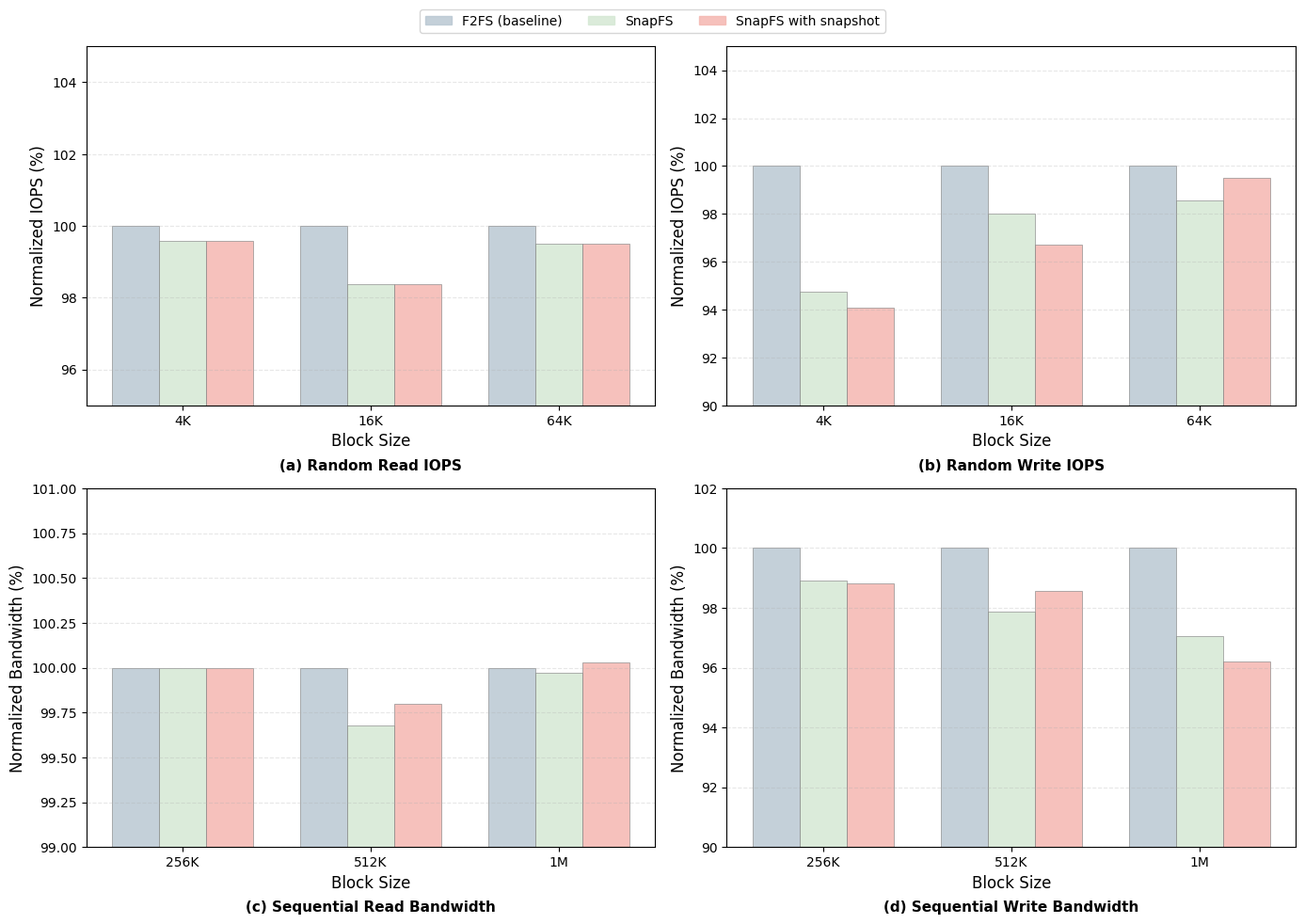

Write the Python code that produced this figure. (Note: this script raises an exception after producing the figure.)
import matplotlib.pyplot as plt
import numpy as np
import matplotlib as mpl

# 设置学术风格 - 确保所有字体都是 Times New Roman
mpl.rcParams.update({
    'font.family': 'serif',
    'font.serif': ['Times New Roman'],
    'font.size': 11,
    'axes.labelsize': 12,
    'axes.titlesize': 12,
    'xtick.labelsize': 10,
    'ytick.labelsize': 10,
    'legend.fontsize': 10,
    'text.usetex': False,  # 不使用 LaTeX，直接使用系统字体
})

# 数据
rand_block_sizes = ['4K', '16K', '64K']
seq_block_sizes = ['256K', '512K', '1M']

# 随机读 IOPS
rand_read_iops = {
    'f2fs': [242, 124, 39.5],
    'snapfs': [241, 122, 39.3],
    'snapfs-snap': [241, 122, 39.3],
}

# 随机写 IOPS
rand_write_iops = {
    'f2fs': [304, 152, 42.1],
    'snapfs': [288, 149, 41.5],
    'snapfs-snap': [286, 147, 41.9],
}

# 顺序读带宽
seq_read_bw = {
    'f2fs': [3435, 3444, 3434],
    'snapfs': [3435, 3433, 3433],
    'snapfs-snap': [3435, 3437, 3435],
}

# 顺序写带宽
seq_write_bw = {
    'f2fs': [2604, 2627, 2644],
    'snapfs': [2576, 2571, 2566],
    'snapfs-snap': [2573, 2589, 2544],
}

# 归一化函数：以f2fs为基准（100%）
def normalize(data_dict, baseline_key='f2fs'):
    baseline = np.array(data_dict[baseline_key])
    normalized = {}
    for key, values in data_dict.items():
        normalized[key] = [v / b * 100 for v, b in zip(values, baseline)]
    return normalized

# 归一化所有数据
rand_read_norm = normalize(rand_read_iops)
rand_write_norm = normalize(rand_write_iops)
seq_read_norm = normalize(seq_read_bw)
seq_write_norm = normalize(seq_write_bw)

x_rand = np.arange(len(rand_block_sizes))
x_seq = np.arange(len(seq_block_sizes))
width = 0.25

# 创建4个子图
fig, axes = plt.subplots(2, 2, figsize=(14, 10))

# 柔和的浅色系配色
colors = {
    'f2fs': '#BAC8D3',      # 淡天蓝
    'snapfs': '#D5E8D4',    # 淡薄荷绿
    'snapfs-snap': '#F5B7B1' # 淡玫瑰红
}

# 公用图例标签
legend_labels = ['F2FS (baseline)', 'SnapFS', 'SnapFS with snapshot']

# 随机读 IOPS
ax1 = axes[0, 0]
for i, (fs, data) in enumerate(rand_read_norm.items()):
    offset = (i - 1) * width
    ax1.bar(x_rand + offset, data, width, label=fs, color=colors[fs], alpha=0.85, edgecolor='gray', linewidth=0.5)
ax1.set_xlabel('Block Size')
ax1.set_ylabel('Normalized IOPS (%)')
ax1.text(0.5, -0.18, '(a) Random Read IOPS', transform=ax1.transAxes, ha='center', fontweight='bold', family='Times New Roman')
ax1.set_xticks(x_rand)
ax1.set_xticklabels(rand_block_sizes, family='Times New Roman')
ax1.grid(axis='y', alpha=0.3, linestyle='--')
ax1.set_ylim(95, 105)

# 随机写 IOPS
ax2 = axes[0, 1]
for i, (fs, data) in enumerate(rand_write_norm.items()):
    offset = (i - 1) * width
    ax2.bar(x_rand + offset, data, width, label=fs, color=colors[fs], alpha=0.85, edgecolor='gray', linewidth=0.5)
ax2.set_xlabel('Block Size')
ax2.set_ylabel('Normalized IOPS (%)')
ax2.text(0.5, -0.18, '(b) Random Write IOPS', transform=ax2.transAxes, ha='center', fontweight='bold', family='Times New Roman')
ax2.set_xticks(x_rand)
ax2.set_xticklabels(rand_block_sizes, family='Times New Roman')
ax2.grid(axis='y', alpha=0.3, linestyle='--')
ax2.set_ylim(90, 105)

# 顺序读带宽
ax3 = axes[1, 0]
for i, (fs, data) in enumerate(seq_read_norm.items()):
    offset = (i - 1) * width
    ax3.bar(x_seq + offset, data, width, label=fs, color=colors[fs], alpha=0.85, edgecolor='gray', linewidth=0.5)
ax3.set_xlabel('Block Size')
ax3.set_ylabel('Normalized Bandwidth (%)')
ax3.text(0.5, -0.18, '(c) Sequential Read Bandwidth', transform=ax3.transAxes, ha='center', fontweight='bold', family='Times New Roman')
ax3.set_xticks(x_seq)
ax3.set_xticklabels(seq_block_sizes, family='Times New Roman')
ax3.grid(axis='y', alpha=0.3, linestyle='--')
ax3.set_ylim(99, 101)

# 顺序写带宽
ax4 = axes[1, 1]
for i, (fs, data) in enumerate(seq_write_norm.items()):
    offset = (i - 1) * width
    ax4.bar(x_seq + offset, data, width, label=fs, color=colors[fs], alpha=0.85, edgecolor='gray', linewidth=0.5)
ax4.set_xlabel('Block Size')
ax4.set_ylabel('Normalized Bandwidth (%)')
ax4.text(0.5, -0.18, '(d) Sequential Write Bandwidth', transform=ax4.transAxes, ha='center', fontweight='bold', family='Times New Roman')
ax4.set_xticks(x_seq)
ax4.set_xticklabels(seq_block_sizes, family='Times New Roman')
ax4.grid(axis='y', alpha=0.3, linestyle='--')
ax4.set_ylim(90, 102)

# 创建公用图例在顶部
handles = [plt.Rectangle((0,0),1,1, color=colors['f2fs'], alpha=0.85),
           plt.Rectangle((0,0),1,1, color=colors['snapfs'], alpha=0.85),
           plt.Rectangle((0,0),1,1, color=colors['snapfs-snap'], alpha=0.85)]
fig.legend(handles, legend_labels, loc='upper center', bbox_to_anchor=(0.5, 0.98), ncol=3, prop={'family': 'Times New Roman'})

plt.tight_layout(rect=[0, 0, 1, 0.95])
plt.savefig('/home/lch/workspace/f2fs_snap/exp_test/result/perf_comparison.pdf',
            format='pdf', dpi=300, bbox_inches='tight')
plt.savefig('/home/lch/workspace/f2fs_snap/exp_test/result/perf_comparison.png',
            format='png', dpi=300, bbox_inches='tight')
print("图表已保存为 perf_comparison.pdf 和 perf_comparison.png")
plt.show()
